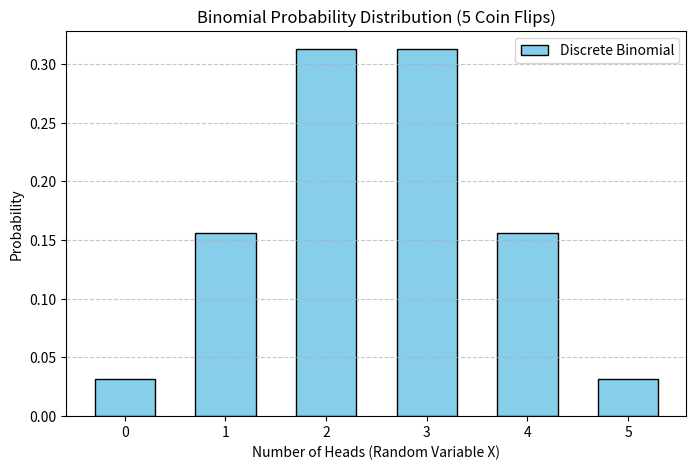

Write Python code to recreate this figure.
import numpy as np
import matplotlib.pyplot as plt

n = 5 # chances
p = 0.5 # probability of having heads or tails
x_values = np.array([0,1,2,3,4,5])
# math combination logic function
def combination_logic(x, y):
    x_fact = 1
    y_fact = 1
    x_y_fact = 1

    for i in range(x):
        x_fact *= i+1
    
    if y == 0 or y == 1:
        y_fact = 1
    else:
        for i in range(y):
            y_fact *= i+1
    if x-y == 0 or x-y == 1:
        x_y_fact = 1
    else:
        for i in range(x-y):
            x_y_fact *= i+1
    ans = x_fact/(y_fact*x_y_fact)
    return ans

# total outcomes we have 2 choice(H & T) and 5 chances
total_outcomes = 32

# possible values that how many time heads are there
prob_array = np.zeros(6)
for i in range(6):
    prob_array[i] = combination_logic(n, i) * (1/total_outcomes)

print("Har case ki probability (0 se 5 heads):")
print(prob_array)

total_sum = np.sum(prob_array)
print(f"Saari probabilities ka total sum: {total_sum}")



plt.figure(figsize=(8,5))
plt.bar(x_values, prob_array, color='skyblue', edgecolor='black', width=0.6, label="Discrete Binomial")

plt.title("Binomial Probability Distribution (5 Coin Flips)")
plt.xlabel("Number of Heads (Random Variable X)")
plt.ylabel("Probability")
plt.xticks(x_values) 
plt.grid(axis='y', linestyle='--', alpha=0.7)
plt.legend()
plt.show()
